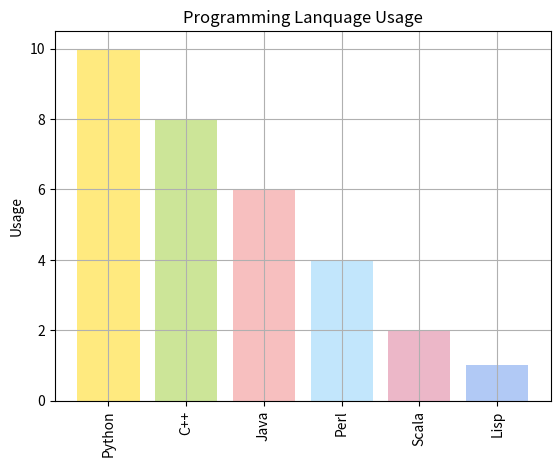
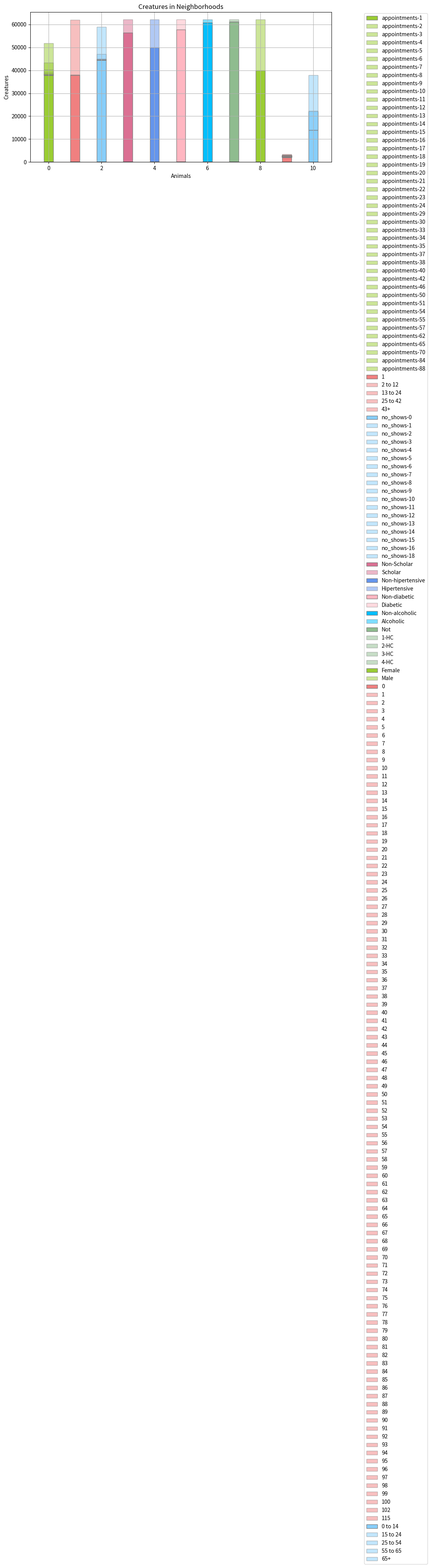

Recreate these plots in Python, in order.
import numpy as np

import matplotlib.pyplot as plt
#import p3_mock_data as mock
def bars(graph):
    _title = graph['title']
    _domain = graph['domain']
    domain_labels = graph['domain_labels']
    _range = graph['range']
    range_label = graph['range_label']

    if 'figsize' in graph:
        _figsize = graph['figsize']
        plt.figure(figsize=_figsize)
    colors_ =  ['gold',
                   'yellowgreen', 'lightcoral',
                   'lightskyblue', 'palevioletred',
                   'cornflowerblue','lightpink',
                   'deepskyblue','darkseagreen']
    if 'bar_colors' in graph:
        colors_ = graph['bar_colors']

    alpha_ = 0.5
    if 'alpha' in graph:
        alpha_ = graph['alpha']

    plt.bar(_domain, _range,align='center', alpha=alpha_, color=colors_)
    #plt.figure(figsize=(8, 6))
    #plt.figure(figsize=(5,5))
    if 'domain_label_rotate' in graph:
        _rotation = graph['domain_label_rotate']
        plt.xticks(_domain, domain_labels, rotation=_rotation)
    else:
        plt.xticks(_domain, domain_labels)

    plt.grid(True)
    plt.ylabel(range_label)
    plt.title(_title)
    plt.show()





# print(plt.rcParams) # to examine all values

# print(plt.rcParams.get('figure.figsize'))

def stacked_bar(chart):
    '''
    chart is

    :param chart:
    :return:
    '''
    #print('######## stacked_bar')
    layers = chart['layers']
    chart_keys = layers.keys()
    #print('key: ', chart_keys)
    first_layer = list(layers.keys())[0]
    #print('first: ', first_layer)
    N = len(layers[first_layer]['data'])
    #print('N: ', N)
    ind = np.arange(N)  # the x locations for the groups
    width = 0.35  # the width of the bars: can also be len(x) sequence
    plot_list = []

    if not 'figsize' in chart:
        plt.figure(figsize=(6, 4))
    else:
        plt.figure(figsize=chart['figsize'])
    plt.grid(True)
    for lyr_nam, lyr in layers.items():

        bottom_ = lyr['bottom']
        lyr_name = lyr['name']
        if bottom_ == None:
            lyr_data = lyr['data']


        if lyr['bottom'] != None: # swap out label for data
            # get bottom data for upper layers
            bottom_ = lyr_data  # bottom refs layer that is bottom

        plot_list.append(plt.bar(ind, lyr['data'],
                                 width,
                                 color=lyr['color'],
                                 alpha=lyr['alpha'],
                                 label=lyr_name,
                                 edgecolor='gray',
                                 bottom=bottom_
                                 ))
        #print('c bottom_: ')
    #tick_labels = chart['bar_labels']  # (l for l in feature_layers)



    if 'domain_labels' in chart:
        tick_labels = chart['domain_labels']  # (l for l in feature_layers)
        plt.xticks(ind, tick_labels)
    if 'xlabel' in chart:
        plt.xlabel(chart['xlabel'])
    if 'ylabel' in chart:
        plt.ylabel(chart['ylabel'])
    if 'title' in chart:
        plt.title(chart['title'])
    else:
        plt.title('Chart Needs title')
    if 'tick_labels' in chart:
        plt.xticks(ind, tick_labels)
    # plt.yticks(np.arange(0, 81, 10))
    #print('d bottom_: ')
    if not 'bbox_to_anchor' in chart:
        plt.legend(loc='best')
    else: # bbox_to_anchor=(1.1, 1.05)
        #print('achor: ',chart['bbox_to_anchor'])
        plt.legend(bbox_to_anchor=chart['bbox_to_anchor'])

    plt.show()



def main():

    print('###############################')

    _graph = {
        'title': 'Programming Lanquage Usage',
        'domain_labels': ('Python', 'C++', 'Java', 'Perl', 'Scala', 'Lisp'),
        'domain': [0,1,2,3,4,5],
        'domain_label_rotate': 'vertical',
        'range': [10, 8, 6, 4, 2, 1],
        'range_label': 'Usage',
        #'alpha':1.0

        #'figsize':(10,3)

    }

    bars(_graph)


    layers1 = {

        'Men': {'layer': 0, 'group_name':'gender','data': (20, 0, 0, 0, 0), 'color': 'b', 'alpha': 1.0, 'bottom': None},
        'Women': {'layer': 1,'group_name':'gender', 'data': (25, 0, 0, 0, 0), 'color': 'b', 'alpha': 0.5, 'bottom': 'Men'},
        'Dog': {'layer': 2, 'group_name':'pet','data': (0, 35, 0, 0, 0), 'color': 'g', 'alpha': 1.0, 'bottom': None},
        'Cat': {'layer': 3,'group_name':'pet', 'data': (0, 32, 0, 0, 0), 'color': 'g', 'alpha': 0.5, 'bottom': 'Dog'},
        'Hawk': {'layer': 4,'group_name':'wildlife', 'data': (0, 0, 32, 0, 0), 'color': 'r', 'alpha': 1.0, 'bottom': None},
        'Sparrow': {'layer': 5,'group_name':'wildlife', 'data': (0, 0, 132, 0, 0), 'color': 'r', 'alpha': 0.5, 'bottom': 'Hawk'},
    }
    layers2 = {'appointments-1': {'name': 'appointments-1', 'group': 0, 'group_name': 'appointments', 'layer': 0, 'category': 1, 'data': [37886, 0, 0, 0, 0, 0, 0, 0, 0, 0, 0], 'color': 'yellowgreen', 'alpha': 1.0, 'bottom': None}, 'appointments-2': {'name': 'appointments-2', 'group': 0, 'group_name': 'appointments', 'layer': 1, 'category': 2, 'data': [13886, 0, 0, 0, 0, 0, 0, 0, 0, 0, 0], 'color': 'yellowgreen', 'alpha': 0.5, 'bottom': 'appointments-1'}, 'appointments-3': {'name': 'appointments-3', 'group': 0, 'group_name': 'appointments', 'layer': 2, 'category': 3, 'data': [5499, 0, 0, 0, 0, 0, 0, 0, 0, 0, 0], 'color': 'yellowgreen', 'alpha': 0.5, 'bottom': 'appointments-1'}, 'appointments-4': {'name': 'appointments-4', 'group': 0, 'group_name': 'appointments', 'layer': 3, 'category': 4, 'data': [2365, 0, 0, 0, 0, 0, 0, 0, 0, 0, 0], 'color': 'yellowgreen', 'alpha': 0.5, 'bottom': 'appointments-1'}, 'appointments-5': {'name': 'appointments-5', 'group': 0, 'group_name': 'appointments', 'layer': 4, 'category': 5, 'data': [1119, 0, 0, 0, 0, 0, 0, 0, 0, 0, 0], 'color': 'yellowgreen', 'alpha': 0.5, 'bottom': 'appointments-1'}, 'appointments-6': {'name': 'appointments-6', 'group': 0, 'group_name': 'appointments', 'layer': 5, 'category': 6, 'data': [553, 0, 0, 0, 0, 0, 0, 0, 0, 0, 0], 'color': 'yellowgreen', 'alpha': 0.5, 'bottom': 'appointments-1'}, 'appointments-7': {'name': 'appointments-7', 'group': 0, 'group_name': 'appointments', 'layer': 6, 'category': 7, 'data': [306, 0, 0, 0, 0, 0, 0, 0, 0, 0, 0], 'color': 'yellowgreen', 'alpha': 0.5, 'bottom': 'appointments-1'}, 'appointments-8': {'name': 'appointments-8', 'group': 0, 'group_name': 'appointments', 'layer': 7, 'category': 8, 'data': [202, 0, 0, 0, 0, 0, 0, 0, 0, 0, 0], 'color': 'yellowgreen', 'alpha': 0.5, 'bottom': 'appointments-1'}, 'appointments-9': {'name': 'appointments-9', 'group': 0, 'group_name': 'appointments', 'layer': 8, 'category': 9, 'data': [104, 0, 0, 0, 0, 0, 0, 0, 0, 0, 0], 'color': 'yellowgreen', 'alpha': 0.5, 'bottom': 'appointments-1'}, 'appointments-10': {'name': 'appointments-10', 'group': 0, 'group_name': 'appointments', 'layer': 9, 'category': 10, 'data': [85, 0, 0, 0, 0, 0, 0, 0, 0, 0, 0], 'color': 'yellowgreen', 'alpha': 0.5, 'bottom': 'appointments-1'}, 'appointments-11': {'name': 'appointments-11', 'group': 0, 'group_name': 'appointments', 'layer': 10, 'category': 11, 'data': [63, 0, 0, 0, 0, 0, 0, 0, 0, 0, 0], 'color': 'yellowgreen', 'alpha': 0.5, 'bottom': 'appointments-1'}, 'appointments-12': {'name': 'appointments-12', 'group': 0, 'group_name': 'appointments', 'layer': 11, 'category': 12, 'data': [36, 0, 0, 0, 0, 0, 0, 0, 0, 0, 0], 'color': 'yellowgreen', 'alpha': 0.5, 'bottom': 'appointments-1'}, 'appointments-13': {'name': 'appointments-13', 'group': 0, 'group_name': 'appointments', 'layer': 12, 'category': 13, 'data': [35, 0, 0, 0, 0, 0, 0, 0, 0, 0, 0], 'color': 'yellowgreen', 'alpha': 0.5, 'bottom': 'appointments-1'}, 'appointments-14': {'name': 'appointments-14', 'group': 0, 'group_name': 'appointments', 'layer': 13, 'category': 14, 'data': [22, 0, 0, 0, 0, 0, 0, 0, 0, 0, 0], 'color': 'yellowgreen', 'alpha': 0.5, 'bottom': 'appointments-1'}, 'appointments-15': {'name': 'appointments-15', 'group': 0, 'group_name': 'appointments', 'layer': 14, 'category': 15, 'data': [15, 0, 0, 0, 0, 0, 0, 0, 0, 0, 0], 'color': 'yellowgreen', 'alpha': 0.5, 'bottom': 'appointments-1'}, 'appointments-16': {'name': 'appointments-16', 'group': 0, 'group_name': 'appointments', 'layer': 15, 'category': 16, 'data': [10, 0, 0, 0, 0, 0, 0, 0, 0, 0, 0], 'color': 'yellowgreen', 'alpha': 0.5, 'bottom': 'appointments-1'}, 'appointments-17': {'name': 'appointments-17', 'group': 0, 'group_name': 'appointments', 'layer': 16, 'category': 17, 'data': [10, 0, 0, 0, 0, 0, 0, 0, 0, 0, 0], 'color': 'yellowgreen', 'alpha': 0.5, 'bottom': 'appointments-1'}, 'appointments-18': {'name': 'appointments-18', 'group': 0, 'group_name': 'appointments', 'layer': 17, 'category': 18, 'data': [8, 0, 0, 0, 0, 0, 0, 0, 0, 0, 0], 'color': 'yellowgreen', 'alpha': 0.5, 'bottom': 'appointments-1'}, 'appointments-19': {'name': 'appointments-19', 'group': 0, 'group_name': 'appointments', 'layer': 18, 'category': 19, 'data': [6, 0, 0, 0, 0, 0, 0, 0, 0, 0, 0], 'color': 'yellowgreen', 'alpha': 0.5, 'bottom': 'appointments-1'}, 'appointments-20': {'name': 'appointments-20', 'group': 0, 'group_name': 'appointments', 'layer': 19, 'category': 20, 'data': [8, 0, 0, 0, 0, 0, 0, 0, 0, 0, 0], 'color': 'yellowgreen', 'alpha': 0.5, 'bottom': 'appointments-1'}, 'appointments-21': {'name': 'appointments-21', 'group': 0, 'group_name': 'appointments', 'layer': 20, 'category': 21, 'data': [3, 0, 0, 0, 0, 0, 0, 0, 0, 0, 0], 'color': 'yellowgreen', 'alpha': 0.5, 'bottom': 'appointments-1'}, 'appointments-22': {'name': 'appointments-22', 'group': 0, 'group_name': 'appointments', 'layer': 21, 'category': 22, 'data': [1, 0, 0, 0, 0, 0, 0, 0, 0, 0, 0], 'color': 'yellowgreen', 'alpha': 0.5, 'bottom': 'appointments-1'}, 'appointments-23': {'name': 'appointments-23', 'group': 0, 'group_name': 'appointments', 'layer': 22, 'category': 23, 'data': [2, 0, 0, 0, 0, 0, 0, 0, 0, 0, 0], 'color': 'yellowgreen', 'alpha': 0.5, 'bottom': 'appointments-1'}, 'appointments-24': {'name': 'appointments-24', 'group': 0, 'group_name': 'appointments', 'layer': 23, 'category': 24, 'data': [1, 0, 0, 0, 0, 0, 0, 0, 0, 0, 0], 'color': 'yellowgreen', 'alpha': 0.5, 'bottom': 'appointments-1'}, 'appointments-29': {'name': 'appointments-29', 'group': 0, 'group_name': 'appointments', 'layer': 24, 'category': 29, 'data': [1, 0, 0, 0, 0, 0, 0, 0, 0, 0, 0], 'color': 'yellowgreen', 'alpha': 0.5, 'bottom': 'appointments-1'}, 'appointments-30': {'name': 'appointments-30', 'group': 0, 'group_name': 'appointments', 'layer': 25, 'category': 30, 'data': [2, 0, 0, 0, 0, 0, 0, 0, 0, 0, 0], 'color': 'yellowgreen', 'alpha': 0.5, 'bottom': 'appointments-1'}, 'appointments-33': {'name': 'appointments-33', 'group': 0, 'group_name': 'appointments', 'layer': 26, 'category': 33, 'data': [1, 0, 0, 0, 0, 0, 0, 0, 0, 0, 0], 'color': 'yellowgreen', 'alpha': 0.5, 'bottom': 'appointments-1'}, 'appointments-34': {'name': 'appointments-34', 'group': 0, 'group_name': 'appointments', 'layer': 27, 'category': 34, 'data': [2, 0, 0, 0, 0, 0, 0, 0, 0, 0, 0], 'color': 'yellowgreen', 'alpha': 0.5, 'bottom': 'appointments-1'}, 'appointments-35': {'name': 'appointments-35', 'group': 0, 'group_name': 'appointments', 'layer': 28, 'category': 35, 'data': [1, 0, 0, 0, 0, 0, 0, 0, 0, 0, 0], 'color': 'yellowgreen', 'alpha': 0.5, 'bottom': 'appointments-1'}, 'appointments-37': {'name': 'appointments-37', 'group': 0, 'group_name': 'appointments', 'layer': 29, 'category': 37, 'data': [1, 0, 0, 0, 0, 0, 0, 0, 0, 0, 0], 'color': 'yellowgreen', 'alpha': 0.5, 'bottom': 'appointments-1'}, 'appointments-38': {'name': 'appointments-38', 'group': 0, 'group_name': 'appointments', 'layer': 30, 'category': 38, 'data': [2, 0, 0, 0, 0, 0, 0, 0, 0, 0, 0], 'color': 'yellowgreen', 'alpha': 0.5, 'bottom': 'appointments-1'}, 'appointments-40': {'name': 'appointments-40', 'group': 0, 'group_name': 'appointments', 'layer': 31, 'category': 40, 'data': [1, 0, 0, 0, 0, 0, 0, 0, 0, 0, 0], 'color': 'yellowgreen', 'alpha': 0.5, 'bottom': 'appointments-1'}, 'appointments-42': {'name': 'appointments-42', 'group': 0, 'group_name': 'appointments', 'layer': 32, 'category': 42, 'data': [2, 0, 0, 0, 0, 0, 0, 0, 0, 0, 0], 'color': 'yellowgreen', 'alpha': 0.5, 'bottom': 'appointments-1'}, 'appointments-46': {'name': 'appointments-46', 'group': 0, 'group_name': 'appointments', 'layer': 33, 'category': 46, 'data': [2, 0, 0, 0, 0, 0, 0, 0, 0, 0, 0], 'color': 'yellowgreen', 'alpha': 0.5, 'bottom': 'appointments-1'}, 'appointments-50': {'name': 'appointments-50', 'group': 0, 'group_name': 'appointments', 'layer': 34, 'category': 50, 'data': [1, 0, 0, 0, 0, 0, 0, 0, 0, 0, 0], 'color': 'yellowgreen', 'alpha': 0.5, 'bottom': 'appointments-1'}, 'appointments-51': {'name': 'appointments-51', 'group': 0, 'group_name': 'appointments', 'layer': 35, 'category': 51, 'data': [1, 0, 0, 0, 0, 0, 0, 0, 0, 0, 0], 'color': 'yellowgreen', 'alpha': 0.5, 'bottom': 'appointments-1'}, 'appointments-54': {'name': 'appointments-54', 'group': 0, 'group_name': 'appointments', 'layer': 36, 'category': 54, 'data': [1, 0, 0, 0, 0, 0, 0, 0, 0, 0, 0], 'color': 'yellowgreen', 'alpha': 0.5, 'bottom': 'appointments-1'}, 'appointments-55': {'name': 'appointments-55', 'group': 0, 'group_name': 'appointments', 'layer': 37, 'category': 55, 'data': [1, 0, 0, 0, 0, 0, 0, 0, 0, 0, 0], 'color': 'yellowgreen', 'alpha': 0.5, 'bottom': 'appointments-1'}, 'appointments-57': {'name': 'appointments-57', 'group': 0, 'group_name': 'appointments', 'layer': 38, 'category': 57, 'data': [1, 0, 0, 0, 0, 0, 0, 0, 0, 0, 0], 'color': 'yellowgreen', 'alpha': 0.5, 'bottom': 'appointments-1'}, 'appointments-62': {'name': 'appointments-62', 'group': 0, 'group_name': 'appointments', 'layer': 39, 'category': 62, 'data': [4, 0, 0, 0, 0, 0, 0, 0, 0, 0, 0], 'color': 'yellowgreen', 'alpha': 0.5, 'bottom': 'appointments-1'}, 'appointments-65': {'name': 'appointments-65', 'group': 0, 'group_name': 'appointments', 'layer': 40, 'category': 65, 'data': [1, 0, 0, 0, 0, 0, 0, 0, 0, 0, 0], 'color': 'yellowgreen', 'alpha': 0.5, 'bottom': 'appointments-1'}, 'appointments-70': {'name': 'appointments-70', 'group': 0, 'group_name': 'appointments', 'layer': 41, 'category': 70, 'data': [1, 0, 0, 0, 0, 0, 0, 0, 0, 0, 0], 'color': 'yellowgreen', 'alpha': 0.5, 'bottom': 'appointments-1'}, 'appointments-84': {'name': 'appointments-84', 'group': 0, 'group_name': 'appointments', 'layer': 42, 'category': 84, 'data': [1, 0, 0, 0, 0, 0, 0, 0, 0, 0, 0], 'color': 'yellowgreen', 'alpha': 0.5, 'bottom': 'appointments-1'}, 'appointments-88': {'name': 'appointments-88', 'group': 0, 'group_name': 'appointments', 'layer': 43, 'category': 88, 'data': [1, 0, 0, 0, 0, 0, 0, 0, 0, 0, 0], 'color': 'yellowgreen', 'alpha': 0.5, 'bottom': 'appointments-1'}, 'appointment_group-0': {'name': '1', 'group': 1, 'group_name': 'appointment_group', 'layer': 44, 'category': 0, 'data': [0, 37886, 0, 0, 0, 0, 0, 0, 0, 0, 0], 'color': 'lightcoral', 'alpha': 1.0, 'bottom': None}, 'appointment_group-1': {'name': '2 to 12', 'group': 1, 'group_name': 'appointment_group', 'layer': 45, 'category': 1, 'data': [0, 24218, 0, 0, 0, 0, 0, 0, 0, 0, 0], 'color': 'lightcoral', 'alpha': 0.5, 'bottom': '1'}, 'appointment_group-2': {'name': '13 to 24', 'group': 1, 'group_name': 'appointment_group', 'layer': 46, 'category': 2, 'data': [0, 121, 0, 0, 0, 0, 0, 0, 0, 0, 0], 'color': 'lightcoral', 'alpha': 0.5, 'bottom': '1'}, 'appointment_group-3': {'name': '25 to 42', 'group': 1, 'group_name': 'appointment_group', 'layer': 47, 'category': 3, 'data': [0, 13, 0, 0, 0, 0, 0, 0, 0, 0, 0], 'color': 'lightcoral', 'alpha': 0.5, 'bottom': '1'}, 'appointment_group-4': {'name': '43+', 'group': 1, 'group_name': 'appointment_group', 'layer': 48, 'category': 4, 'data': [0, 15, 0, 0, 0, 0, 0, 0, 0, 0, 0], 'color': 'lightcoral', 'alpha': 0.5, 'bottom': '1'}, 'no_shows-0': {'name': 'no_shows-0', 'group': 2, 'group_name': 'no_shows', 'layer': 49, 'category': 0, 'data': [0, 0, 44605, 0, 0, 0, 0, 0, 0, 0, 0], 'color': 'lightskyblue', 'alpha': 1.0, 'bottom': None}, 'no_shows-1': {'name': 'no_shows-1', 'group': 2, 'group_name': 'no_shows', 'layer': 50, 'category': 1, 'data': [0, 0, 14426, 0, 0, 0, 0, 0, 0, 0, 0], 'color': 'lightskyblue', 'alpha': 0.5, 'bottom': 'no_shows-0'}, 'no_shows-2': {'name': 'no_shows-2', 'group': 2, 'group_name': 'no_shows', 'layer': 51, 'category': 2, 'data': [0, 0, 2414, 0, 0, 0, 0, 0, 0, 0, 0], 'color': 'lightskyblue', 'alpha': 0.5, 'bottom': 'no_shows-0'}, 'no_shows-3': {'name': 'no_shows-3', 'group': 2, 'group_name': 'no_shows', 'layer': 52, 'category': 3, 'data': [0, 0, 516, 0, 0, 0, 0, 0, 0, 0, 0], 'color': 'lightskyblue', 'alpha': 0.5, 'bottom': 'no_shows-0'}, 'no_shows-4': {'name': 'no_shows-4', 'group': 2, 'group_name': 'no_shows', 'layer': 53, 'category': 4, 'data': [0, 0, 162, 0, 0, 0, 0, 0, 0, 0, 0], 'color': 'lightskyblue', 'alpha': 0.5, 'bottom': 'no_shows-0'}, 'no_shows-5': {'name': 'no_shows-5', 'group': 2, 'group_name': 'no_shows', 'layer': 54, 'category': 5, 'data': [0, 0, 58, 0, 0, 0, 0, 0, 0, 0, 0], 'color': 'lightskyblue', 'alpha': 0.5, 'bottom': 'no_shows-0'}, 'no_shows-6': {'name': 'no_shows-6', 'group': 2, 'group_name': 'no_shows', 'layer': 55, 'category': 6, 'data': [0, 0, 33, 0, 0, 0, 0, 0, 0, 0, 0], 'color': 'lightskyblue', 'alpha': 0.5, 'bottom': 'no_shows-0'}, 'no_shows-7': {'name': 'no_shows-7', 'group': 2, 'group_name': 'no_shows', 'layer': 56, 'category': 7, 'data': [0, 0, 13, 0, 0, 0, 0, 0, 0, 0, 0], 'color': 'lightskyblue', 'alpha': 0.5, 'bottom': 'no_shows-0'}, 'no_shows-8': {'name': 'no_shows-8', 'group': 2, 'group_name': 'no_shows', 'layer': 57, 'category': 8, 'data': [0, 0, 9, 0, 0, 0, 0, 0, 0, 0, 0], 'color': 'lightskyblue', 'alpha': 0.5, 'bottom': 'no_shows-0'}, 'no_shows-9': {'name': 'no_shows-9', 'group': 2, 'group_name': 'no_shows', 'layer': 58, 'category': 9, 'data': [0, 0, 3, 0, 0, 0, 0, 0, 0, 0, 0], 'color': 'lightskyblue', 'alpha': 0.5, 'bottom': 'no_shows-0'}, 'no_shows-10': {'name': 'no_shows-10', 'group': 2, 'group_name': 'no_shows', 'layer': 59, 'category': 10, 'data': [0, 0, 4, 0, 0, 0, 0, 0, 0, 0, 0], 'color': 'lightskyblue', 'alpha': 0.5, 'bottom': 'no_shows-0'}, 'no_shows-11': {'name': 'no_shows-11', 'group': 2, 'group_name': 'no_shows', 'layer': 60, 'category': 11, 'data': [0, 0, 4, 0, 0, 0, 0, 0, 0, 0, 0], 'color': 'lightskyblue', 'alpha': 0.5, 'bottom': 'no_shows-0'}, 'no_shows-12': {'name': 'no_shows-12', 'group': 2, 'group_name': 'no_shows', 'layer': 61, 'category': 12, 'data': [0, 0, 1, 0, 0, 0, 0, 0, 0, 0, 0], 'color': 'lightskyblue', 'alpha': 0.5, 'bottom': 'no_shows-0'}, 'no_shows-13': {'name': 'no_shows-13', 'group': 2, 'group_name': 'no_shows', 'layer': 62, 'category': 13, 'data': [0, 0, 1, 0, 0, 0, 0, 0, 0, 0, 0], 'color': 'lightskyblue', 'alpha': 0.5, 'bottom': 'no_shows-0'}, 'no_shows-14': {'name': 'no_shows-14', 'group': 2, 'group_name': 'no_shows', 'layer': 63, 'category': 14, 'data': [0, 0, 1, 0, 0, 0, 0, 0, 0, 0, 0], 'color': 'lightskyblue', 'alpha': 0.5, 'bottom': 'no_shows-0'}, 'no_shows-15': {'name': 'no_shows-15', 'group': 2, 'group_name': 'no_shows', 'layer': 64, 'category': 15, 'data': [0, 0, 1, 0, 0, 0, 0, 0, 0, 0, 0], 'color': 'lightskyblue', 'alpha': 0.5, 'bottom': 'no_shows-0'}, 'no_shows-16': {'name': 'no_shows-16', 'group': 2, 'group_name': 'no_shows', 'layer': 65, 'category': 16, 'data': [0, 0, 1, 0, 0, 0, 0, 0, 0, 0, 0], 'color': 'lightskyblue', 'alpha': 0.5, 'bottom': 'no_shows-0'}, 'no_shows-18': {'name': 'no_shows-18', 'group': 2, 'group_name': 'no_shows', 'layer': 66, 'category': 18, 'data': [0, 0, 1, 0, 0, 0, 0, 0, 0, 0, 0], 'color': 'lightskyblue', 'alpha': 0.5, 'bottom': 'no_shows-0'}, 'scholarship-0': {'name': 'Non-Scholar', 'group': 3, 'group_name': 'scholarship', 'layer': 67, 'category': 0, 'data': [0, 0, 0, 56469, 0, 0, 0, 0, 0, 0, 0], 'color': 'palevioletred', 'alpha': 1.0, 'bottom': None}, 'scholarship-1': {'name': 'Scholar', 'group': 3, 'group_name': 'scholarship', 'layer': 68, 'category': 1, 'data': [0, 0, 0, 5784, 0, 0, 0, 0, 0, 0, 0], 'color': 'palevioletred', 'alpha': 0.5, 'bottom': 'Non-Scholar'}, 'hipertension-0': {'name': 'Non-hipertensive', 'group': 4, 'group_name': 'hipertension', 'layer': 69, 'category': 0, 'data': [0, 0, 0, 0, 50048, 0, 0, 0, 0, 0, 0], 'color': 'cornflowerblue', 'alpha': 1.0, 'bottom': None}, 'hipertension-1': {'name': 'Hipertensive', 'group': 4, 'group_name': 'hipertension', 'layer': 70, 'category': 1, 'data': [0, 0, 0, 0, 12205, 0, 0, 0, 0, 0, 0], 'color': 'cornflowerblue', 'alpha': 0.5, 'bottom': 'Non-hipertensive'}, 'diabetes-0': {'name': 'Non-diabetic', 'group': 5, 'group_name': 'diabetes', 'layer': 71, 'category': 0, 'data': [0, 0, 0, 0, 0, 57844, 0, 0, 0, 0, 0], 'color': 'lightpink', 'alpha': 1.0, 'bottom': None}, 'diabetes-1': {'name': 'Diabetic', 'group': 5, 'group_name': 'diabetes', 'layer': 72, 'category': 1, 'data': [0, 0, 0, 0, 0, 4409, 0, 0, 0, 0, 0], 'color': 'lightpink', 'alpha': 0.5, 'bottom': 'Non-diabetic'}, 'alcoholism-0': {'name': 'Non-alcoholic', 'group': 6, 'group_name': 'alcoholism', 'layer': 73, 'category': 0, 'data': [0, 0, 0, 0, 0, 0, 60747, 0, 0, 0, 0], 'color': 'deepskyblue', 'alpha': 1.0, 'bottom': None}, 'alcoholism-1': {'name': 'Alcoholic', 'group': 6, 'group_name': 'alcoholism', 'layer': 74, 'category': 1, 'data': [0, 0, 0, 0, 0, 0, 1506, 0, 0, 0, 0], 'color': 'deepskyblue', 'alpha': 0.5, 'bottom': 'Non-alcoholic'}, 'handcap-0': {'name': 'Not', 'group': 7, 'group_name': 'handcap', 'layer': 75, 'category': 0, 'data': [0, 0, 0, 0, 0, 0, 0, 61123, 0, 0, 0], 'color': 'darkseagreen', 'alpha': 1.0, 'bottom': None}, 'handcap-1': {'name': '1-HC', 'group': 7, 'group_name': 'handcap', 'layer': 76, 'category': 1, 'data': [0, 0, 0, 0, 0, 0, 0, 1022, 0, 0, 0], 'color': 'darkseagreen', 'alpha': 0.5, 'bottom': 'Not'}, 'handcap-2': {'name': '2-HC', 'group': 7, 'group_name': 'handcap', 'layer': 77, 'category': 2, 'data': [0, 0, 0, 0, 0, 0, 0, 99, 0, 0, 0], 'color': 'darkseagreen', 'alpha': 0.5, 'bottom': 'Not'}, 'handcap-3': {'name': '3-HC', 'group': 7, 'group_name': 'handcap', 'layer': 78, 'category': 3, 'data': [0, 0, 0, 0, 0, 0, 0, 6, 0, 0, 0], 'color': 'darkseagreen', 'alpha': 0.5, 'bottom': 'Not'}, 'handcap-4': {'name': '4-HC', 'group': 7, 'group_name': 'handcap', 'layer': 79, 'category': 4, 'data': [0, 0, 0, 0, 0, 0, 0, 3, 0, 0, 0], 'color': 'darkseagreen', 'alpha': 0.5, 'bottom': 'Not'}, 'gender-0': {'name': 'Female', 'group': 8, 'group_name': 'gender', 'layer': 80, 'category': 0, 'data': [0, 0, 0, 0, 0, 0, 0, 0, 40011, 0, 0], 'color': 'yellowgreen', 'alpha': 1.0, 'bottom': None}, 'gender-1': {'name': 'Male', 'group': 8, 'group_name': 'gender', 'layer': 81, 'category': 1, 'data': [0, 0, 0, 0, 0, 0, 0, 0, 22242, 0, 0], 'color': 'yellowgreen', 'alpha': 0.5, 'bottom': 'Female'}, 'age-0': {'name': 0, 'group': 9, 'group_name': 'age', 'layer': 82, 'category': 0, 'data': [0, 0, 0, 0, 0, 0, 0, 0, 0, 2028, 0], 'color': 'lightcoral', 'alpha': 1.0, 'bottom': None}, 'age-1': {'name': 1, 'group': 9, 'group_name': 'age', 'layer': 83, 'category': 1, 'data': [0, 0, 0, 0, 0, 0, 0, 0, 0, 1476, 0], 'color': 'lightcoral', 'alpha': 0.5, 'bottom': 0}, 'age-2': {'name': 2, 'group': 9, 'group_name': 'age', 'layer': 84, 'category': 2, 'data': [0, 0, 0, 0, 0, 0, 0, 0, 0, 1081, 0], 'color': 'lightcoral', 'alpha': 0.5, 'bottom': 0}, 'age-3': {'name': 3, 'group': 9, 'group_name': 'age', 'layer': 85, 'category': 3, 'data': [0, 0, 0, 0, 0, 0, 0, 0, 0, 955, 0], 'color': 'lightcoral', 'alpha': 0.5, 'bottom': 0}, 'age-4': {'name': 4, 'group': 9, 'group_name': 'age', 'layer': 86, 'category': 4, 'data': [0, 0, 0, 0, 0, 0, 0, 0, 0, 840, 0], 'color': 'lightcoral', 'alpha': 0.5, 'bottom': 0}, 'age-5': {'name': 5, 'group': 9, 'group_name': 'age', 'layer': 87, 'category': 5, 'data': [0, 0, 0, 0, 0, 0, 0, 0, 0, 915, 0], 'color': 'lightcoral', 'alpha': 0.5, 'bottom': 0}, 'age-6': {'name': 6, 'group': 9, 'group_name': 'age', 'layer': 88, 'category': 6, 'data': [0, 0, 0, 0, 0, 0, 0, 0, 0, 874, 0], 'color': 'lightcoral', 'alpha': 0.5, 'bottom': 0}, 'age-7': {'name': 7, 'group': 9, 'group_name': 'age', 'layer': 89, 'category': 7, 'data': [0, 0, 0, 0, 0, 0, 0, 0, 0, 829, 0], 'color': 'lightcoral', 'alpha': 0.5, 'bottom': 0}, 'age-8': {'name': 8, 'group': 9, 'group_name': 'age', 'layer': 90, 'category': 8, 'data': [0, 0, 0, 0, 0, 0, 0, 0, 0, 839, 0], 'color': 'lightcoral', 'alpha': 0.5, 'bottom': 0}, 'age-9': {'name': 9, 'group': 9, 'group_name': 'age', 'layer': 91, 'category': 9, 'data': [0, 0, 0, 0, 0, 0, 0, 0, 0, 745, 0], 'color': 'lightcoral', 'alpha': 0.5, 'bottom': 0}, 'age-10': {'name': 10, 'group': 9, 'group_name': 'age', 'layer': 92, 'category': 10, 'data': [0, 0, 0, 0, 0, 0, 0, 0, 0, 727, 0], 'color': 'lightcoral', 'alpha': 0.5, 'bottom': 0}, 'age-11': {'name': 11, 'group': 9, 'group_name': 'age', 'layer': 93, 'category': 11, 'data': [0, 0, 0, 0, 0, 0, 0, 0, 0, 703, 0], 'color': 'lightcoral', 'alpha': 0.5, 'bottom': 0}, 'age-12': {'name': 12, 'group': 9, 'group_name': 'age', 'layer': 94, 'category': 12, 'data': [0, 0, 0, 0, 0, 0, 0, 0, 0, 650, 0], 'color': 'lightcoral', 'alpha': 0.5, 'bottom': 0}, 'age-13': {'name': 13, 'group': 9, 'group_name': 'age', 'layer': 95, 'category': 13, 'data': [0, 0, 0, 0, 0, 0, 0, 0, 0, 662, 0], 'color': 'lightcoral', 'alpha': 0.5, 'bottom': 0}, 'age-14': {'name': 14, 'group': 9, 'group_name': 'age', 'layer': 96, 'category': 14, 'data': [0, 0, 0, 0, 0, 0, 0, 0, 0, 622, 0], 'color': 'lightcoral', 'alpha': 0.5, 'bottom': 0}, 'age-15': {'name': 15, 'group': 9, 'group_name': 'age', 'layer': 97, 'category': 15, 'data': [0, 0, 0, 0, 0, 0, 0, 0, 0, 679, 0], 'color': 'lightcoral', 'alpha': 0.5, 'bottom': 0}, 'age-16': {'name': 16, 'group': 9, 'group_name': 'age', 'layer': 98, 'category': 16, 'data': [0, 0, 0, 0, 0, 0, 0, 0, 0, 790, 0], 'color': 'lightcoral', 'alpha': 0.5, 'bottom': 0}, 'age-17': {'name': 17, 'group': 9, 'group_name': 'age', 'layer': 99, 'category': 17, 'data': [0, 0, 0, 0, 0, 0, 0, 0, 0, 831, 0], 'color': 'lightcoral', 'alpha': 0.5, 'bottom': 0}, 'age-18': {'name': 18, 'group': 9, 'group_name': 'age', 'layer': 100, 'category': 18, 'data': [0, 0, 0, 0, 0, 0, 0, 0, 0, 848, 0], 'color': 'lightcoral', 'alpha': 0.5, 'bottom': 0}, 'age-19': {'name': 19, 'group': 9, 'group_name': 'age', 'layer': 101, 'category': 19, 'data': [0, 0, 0, 0, 0, 0, 0, 0, 0, 901, 0], 'color': 'lightcoral', 'alpha': 0.5, 'bottom': 0}, 'age-20': {'name': 20, 'group': 9, 'group_name': 'age', 'layer': 102, 'category': 20, 'data': [0, 0, 0, 0, 0, 0, 0, 0, 0, 803, 0], 'color': 'lightcoral', 'alpha': 0.5, 'bottom': 0}, 'age-21': {'name': 21, 'group': 9, 'group_name': 'age', 'layer': 103, 'category': 21, 'data': [0, 0, 0, 0, 0, 0, 0, 0, 0, 822, 0], 'color': 'lightcoral', 'alpha': 0.5, 'bottom': 0}, 'age-22': {'name': 22, 'group': 9, 'group_name': 'age', 'layer': 104, 'category': 22, 'data': [0, 0, 0, 0, 0, 0, 0, 0, 0, 768, 0], 'color': 'lightcoral', 'alpha': 0.5, 'bottom': 0}, 'age-23': {'name': 23, 'group': 9, 'group_name': 'age', 'layer': 105, 'category': 23, 'data': [0, 0, 0, 0, 0, 0, 0, 0, 0, 734, 0], 'color': 'lightcoral', 'alpha': 0.5, 'bottom': 0}, 'age-24': {'name': 24, 'group': 9, 'group_name': 'age', 'layer': 106, 'category': 24, 'data': [0, 0, 0, 0, 0, 0, 0, 0, 0, 717, 0], 'color': 'lightcoral', 'alpha': 0.5, 'bottom': 0}, 'age-25': {'name': 25, 'group': 9, 'group_name': 'age', 'layer': 107, 'category': 25, 'data': [0, 0, 0, 0, 0, 0, 0, 0, 0, 743, 0], 'color': 'lightcoral', 'alpha': 0.5, 'bottom': 0}, 'age-26': {'name': 26, 'group': 9, 'group_name': 'age', 'layer': 108, 'category': 26, 'data': [0, 0, 0, 0, 0, 0, 0, 0, 0, 714, 0], 'color': 'lightcoral', 'alpha': 0.5, 'bottom': 0}, 'age-27': {'name': 27, 'group': 9, 'group_name': 'age', 'layer': 109, 'category': 27, 'data': [0, 0, 0, 0, 0, 0, 0, 0, 0, 758, 0], 'color': 'lightcoral', 'alpha': 0.5, 'bottom': 0}, 'age-28': {'name': 28, 'group': 9, 'group_name': 'age', 'layer': 110, 'category': 28, 'data': [0, 0, 0, 0, 0, 0, 0, 0, 0, 782, 0], 'color': 'lightcoral', 'alpha': 0.5, 'bottom': 0}, 'age-29': {'name': 29, 'group': 9, 'group_name': 'age', 'layer': 111, 'category': 29, 'data': [0, 0, 0, 0, 0, 0, 0, 0, 0, 765, 0], 'color': 'lightcoral', 'alpha': 0.5, 'bottom': 0}, 'age-30': {'name': 30, 'group': 9, 'group_name': 'age', 'layer': 112, 'category': 30, 'data': [0, 0, 0, 0, 0, 0, 0, 0, 0, 812, 0], 'color': 'lightcoral', 'alpha': 0.5, 'bottom': 0}, 'age-31': {'name': 31, 'group': 9, 'group_name': 'age', 'layer': 113, 'category': 31, 'data': [0, 0, 0, 0, 0, 0, 0, 0, 0, 791, 0], 'color': 'lightcoral', 'alpha': 0.5, 'bottom': 0}, 'age-32': {'name': 32, 'group': 9, 'group_name': 'age', 'layer': 114, 'category': 32, 'data': [0, 0, 0, 0, 0, 0, 0, 0, 0, 812, 0], 'color': 'lightcoral', 'alpha': 0.5, 'bottom': 0}, 'age-33': {'name': 33, 'group': 9, 'group_name': 'age', 'layer': 115, 'category': 33, 'data': [0, 0, 0, 0, 0, 0, 0, 0, 0, 820, 0], 'color': 'lightcoral', 'alpha': 0.5, 'bottom': 0}, 'age-34': {'name': 34, 'group': 9, 'group_name': 'age', 'layer': 116, 'category': 34, 'data': [0, 0, 0, 0, 0, 0, 0, 0, 0, 847, 0], 'color': 'lightcoral', 'alpha': 0.5, 'bottom': 0}, 'age-35': {'name': 35, 'group': 9, 'group_name': 'age', 'layer': 117, 'category': 35, 'data': [0, 0, 0, 0, 0, 0, 0, 0, 0, 733, 0], 'color': 'lightcoral', 'alpha': 0.5, 'bottom': 0}, 'age-36': {'name': 36, 'group': 9, 'group_name': 'age', 'layer': 118, 'category': 36, 'data': [0, 0, 0, 0, 0, 0, 0, 0, 0, 843, 0], 'color': 'lightcoral', 'alpha': 0.5, 'bottom': 0}, 'age-37': {'name': 37, 'group': 9, 'group_name': 'age', 'layer': 119, 'category': 37, 'data': [0, 0, 0, 0, 0, 0, 0, 0, 0, 815, 0], 'color': 'lightcoral', 'alpha': 0.5, 'bottom': 0}, 'age-38': {'name': 38, 'group': 9, 'group_name': 'age', 'layer': 120, 'category': 38, 'data': [0, 0, 0, 0, 0, 0, 0, 0, 0, 848, 0], 'color': 'lightcoral', 'alpha': 0.5, 'bottom': 0}, 'age-39': {'name': 39, 'group': 9, 'group_name': 'age', 'layer': 121, 'category': 39, 'data': [0, 0, 0, 0, 0, 0, 0, 0, 0, 828, 0], 'color': 'lightcoral', 'alpha': 0.5, 'bottom': 0}, 'age-40': {'name': 40, 'group': 9, 'group_name': 'age', 'layer': 122, 'category': 40, 'data': [0, 0, 0, 0, 0, 0, 0, 0, 0, 766, 0], 'color': 'lightcoral', 'alpha': 0.5, 'bottom': 0}, 'age-41': {'name': 41, 'group': 9, 'group_name': 'age', 'layer': 123, 'category': 41, 'data': [0, 0, 0, 0, 0, 0, 0, 0, 0, 753, 0], 'color': 'lightcoral', 'alpha': 0.5, 'bottom': 0}, 'age-42': {'name': 42, 'group': 9, 'group_name': 'age', 'layer': 124, 'category': 42, 'data': [0, 0, 0, 0, 0, 0, 0, 0, 0, 673, 0], 'color': 'lightcoral', 'alpha': 0.5, 'bottom': 0}, 'age-43': {'name': 43, 'group': 9, 'group_name': 'age', 'layer': 125, 'category': 43, 'data': [0, 0, 0, 0, 0, 0, 0, 0, 0, 717, 0], 'color': 'lightcoral', 'alpha': 0.5, 'bottom': 0}, 'age-44': {'name': 44, 'group': 9, 'group_name': 'age', 'layer': 126, 'category': 44, 'data': [0, 0, 0, 0, 0, 0, 0, 0, 0, 764, 0], 'color': 'lightcoral', 'alpha': 0.5, 'bottom': 0}, 'age-45': {'name': 45, 'group': 9, 'group_name': 'age', 'layer': 127, 'category': 45, 'data': [0, 0, 0, 0, 0, 0, 0, 0, 0, 757, 0], 'color': 'lightcoral', 'alpha': 0.5, 'bottom': 0}, 'age-46': {'name': 46, 'group': 9, 'group_name': 'age', 'layer': 128, 'category': 46, 'data': [0, 0, 0, 0, 0, 0, 0, 0, 0, 765, 0], 'color': 'lightcoral', 'alpha': 0.5, 'bottom': 0}, 'age-47': {'name': 47, 'group': 9, 'group_name': 'age', 'layer': 129, 'category': 47, 'data': [0, 0, 0, 0, 0, 0, 0, 0, 0, 810, 0], 'color': 'lightcoral', 'alpha': 0.5, 'bottom': 0}, 'age-48': {'name': 48, 'group': 9, 'group_name': 'age', 'layer': 130, 'category': 48, 'data': [0, 0, 0, 0, 0, 0, 0, 0, 0, 791, 0], 'color': 'lightcoral', 'alpha': 0.5, 'bottom': 0}, 'age-49': {'name': 49, 'group': 9, 'group_name': 'age', 'layer': 131, 'category': 49, 'data': [0, 0, 0, 0, 0, 0, 0, 0, 0, 847, 0], 'color': 'lightcoral', 'alpha': 0.5, 'bottom': 0}, 'age-50': {'name': 50, 'group': 9, 'group_name': 'age', 'layer': 132, 'category': 50, 'data': [0, 0, 0, 0, 0, 0, 0, 0, 0, 883, 0], 'color': 'lightcoral', 'alpha': 0.5, 'bottom': 0}, 'age-51': {'name': 51, 'group': 9, 'group_name': 'age', 'layer': 133, 'category': 51, 'data': [0, 0, 0, 0, 0, 0, 0, 0, 0, 885, 0], 'color': 'lightcoral', 'alpha': 0.5, 'bottom': 0}, 'age-52': {'name': 52, 'group': 9, 'group_name': 'age', 'layer': 134, 'category': 52, 'data': [0, 0, 0, 0, 0, 0, 0, 0, 0, 915, 0], 'color': 'lightcoral', 'alpha': 0.5, 'bottom': 0}, 'age-53': {'name': 53, 'group': 9, 'group_name': 'age', 'layer': 135, 'category': 53, 'data': [0, 0, 0, 0, 0, 0, 0, 0, 0, 883, 0], 'color': 'lightcoral', 'alpha': 0.5, 'bottom': 0}, 'age-54': {'name': 54, 'group': 9, 'group_name': 'age', 'layer': 136, 'category': 54, 'data': [0, 0, 0, 0, 0, 0, 0, 0, 0, 841, 0], 'color': 'lightcoral', 'alpha': 0.5, 'bottom': 0}, 'age-55': {'name': 55, 'group': 9, 'group_name': 'age', 'layer': 137, 'category': 55, 'data': [0, 0, 0, 0, 0, 0, 0, 0, 0, 817, 0], 'color': 'lightcoral', 'alpha': 0.5, 'bottom': 0}, 'age-56': {'name': 56, 'group': 9, 'group_name': 'age', 'layer': 138, 'category': 56, 'data': [0, 0, 0, 0, 0, 0, 0, 0, 0, 899, 0], 'color': 'lightcoral', 'alpha': 0.5, 'bottom': 0}, 'age-57': {'name': 57, 'group': 9, 'group_name': 'age', 'layer': 139, 'category': 57, 'data': [0, 0, 0, 0, 0, 0, 0, 0, 0, 906, 0], 'color': 'lightcoral', 'alpha': 0.5, 'bottom': 0}, 'age-58': {'name': 58, 'group': 9, 'group_name': 'age', 'layer': 140, 'category': 58, 'data': [0, 0, 0, 0, 0, 0, 0, 0, 0, 857, 0], 'color': 'lightcoral', 'alpha': 0.5, 'bottom': 0}, 'age-59': {'name': 59, 'group': 9, 'group_name': 'age', 'layer': 141, 'category': 59, 'data': [0, 0, 0, 0, 0, 0, 0, 0, 0, 814, 0], 'color': 'lightcoral', 'alpha': 0.5, 'bottom': 0}, 'age-60': {'name': 60, 'group': 9, 'group_name': 'age', 'layer': 142, 'category': 60, 'data': [0, 0, 0, 0, 0, 0, 0, 0, 0, 842, 0], 'color': 'lightcoral', 'alpha': 0.5, 'bottom': 0}, 'age-61': {'name': 61, 'group': 9, 'group_name': 'age', 'layer': 143, 'category': 61, 'data': [0, 0, 0, 0, 0, 0, 0, 0, 0, 773, 0], 'color': 'lightcoral', 'alpha': 0.5, 'bottom': 0}, 'age-62': {'name': 62, 'group': 9, 'group_name': 'age', 'layer': 144, 'category': 62, 'data': [0, 0, 0, 0, 0, 0, 0, 0, 0, 759, 0], 'color': 'lightcoral', 'alpha': 0.5, 'bottom': 0}, 'age-63': {'name': 63, 'group': 9, 'group_name': 'age', 'layer': 145, 'category': 63, 'data': [0, 0, 0, 0, 0, 0, 0, 0, 0, 745, 0], 'color': 'lightcoral', 'alpha': 0.5, 'bottom': 0}, 'age-64': {'name': 64, 'group': 9, 'group_name': 'age', 'layer': 146, 'category': 64, 'data': [0, 0, 0, 0, 0, 0, 0, 0, 0, 704, 0], 'color': 'lightcoral', 'alpha': 0.5, 'bottom': 0}, 'age-65': {'name': 65, 'group': 9, 'group_name': 'age', 'layer': 147, 'category': 65, 'data': [0, 0, 0, 0, 0, 0, 0, 0, 0, 640, 0], 'color': 'lightcoral', 'alpha': 0.5, 'bottom': 0}, 'age-66': {'name': 66, 'group': 9, 'group_name': 'age', 'layer': 148, 'category': 66, 'data': [0, 0, 0, 0, 0, 0, 0, 0, 0, 656, 0], 'color': 'lightcoral', 'alpha': 0.5, 'bottom': 0}, 'age-67': {'name': 67, 'group': 9, 'group_name': 'age', 'layer': 149, 'category': 67, 'data': [0, 0, 0, 0, 0, 0, 0, 0, 0, 565, 0], 'color': 'lightcoral', 'alpha': 0.5, 'bottom': 0}, 'age-68': {'name': 68, 'group': 9, 'group_name': 'age', 'layer': 150, 'category': 68, 'data': [0, 0, 0, 0, 0, 0, 0, 0, 0, 535, 0], 'color': 'lightcoral', 'alpha': 0.5, 'bottom': 0}, 'age-69': {'name': 69, 'group': 9, 'group_name': 'age', 'layer': 151, 'category': 69, 'data': [0, 0, 0, 0, 0, 0, 0, 0, 0, 487, 0], 'color': 'lightcoral', 'alpha': 0.5, 'bottom': 0}, 'age-70': {'name': 70, 'group': 9, 'group_name': 'age', 'layer': 152, 'category': 70, 'data': [0, 0, 0, 0, 0, 0, 0, 0, 0, 441, 0], 'color': 'lightcoral', 'alpha': 0.5, 'bottom': 0}, 'age-71': {'name': 71, 'group': 9, 'group_name': 'age', 'layer': 153, 'category': 71, 'data': [0, 0, 0, 0, 0, 0, 0, 0, 0, 408, 0], 'color': 'lightcoral', 'alpha': 0.5, 'bottom': 0}, 'age-72': {'name': 72, 'group': 9, 'group_name': 'age', 'layer': 154, 'category': 72, 'data': [0, 0, 0, 0, 0, 0, 0, 0, 0, 384, 0], 'color': 'lightcoral', 'alpha': 0.5, 'bottom': 0}, 'age-73': {'name': 73, 'group': 9, 'group_name': 'age', 'layer': 155, 'category': 73, 'data': [0, 0, 0, 0, 0, 0, 0, 0, 0, 411, 0], 'color': 'lightcoral', 'alpha': 0.5, 'bottom': 0}, 'age-74': {'name': 74, 'group': 9, 'group_name': 'age', 'layer': 156, 'category': 74, 'data': [0, 0, 0, 0, 0, 0, 0, 0, 0, 345, 0], 'color': 'lightcoral', 'alpha': 0.5, 'bottom': 0}, 'age-75': {'name': 75, 'group': 9, 'group_name': 'age', 'layer': 157, 'category': 75, 'data': [0, 0, 0, 0, 0, 0, 0, 0, 0, 311, 0], 'color': 'lightcoral', 'alpha': 0.5, 'bottom': 0}, 'age-76': {'name': 76, 'group': 9, 'group_name': 'age', 'layer': 158, 'category': 76, 'data': [0, 0, 0, 0, 0, 0, 0, 0, 0, 339, 0], 'color': 'lightcoral', 'alpha': 0.5, 'bottom': 0}, 'age-77': {'name': 77, 'group': 9, 'group_name': 'age', 'layer': 159, 'category': 77, 'data': [0, 0, 0, 0, 0, 0, 0, 0, 0, 306, 0], 'color': 'lightcoral', 'alpha': 0.5, 'bottom': 0}, 'age-78': {'name': 78, 'group': 9, 'group_name': 'age', 'layer': 160, 'category': 78, 'data': [0, 0, 0, 0, 0, 0, 0, 0, 0, 306, 0], 'color': 'lightcoral', 'alpha': 0.5, 'bottom': 0}, 'age-79': {'name': 79, 'group': 9, 'group_name': 'age', 'layer': 161, 'category': 79, 'data': [0, 0, 0, 0, 0, 0, 0, 0, 0, 235, 0], 'color': 'lightcoral', 'alpha': 0.5, 'bottom': 0}, 'age-80': {'name': 80, 'group': 9, 'group_name': 'age', 'layer': 162, 'category': 80, 'data': [0, 0, 0, 0, 0, 0, 0, 0, 0, 284, 0], 'color': 'lightcoral', 'alpha': 0.5, 'bottom': 0}, 'age-81': {'name': 81, 'group': 9, 'group_name': 'age', 'layer': 163, 'category': 81, 'data': [0, 0, 0, 0, 0, 0, 0, 0, 0, 247, 0], 'color': 'lightcoral', 'alpha': 0.5, 'bottom': 0}, 'age-82': {'name': 82, 'group': 9, 'group_name': 'age', 'layer': 164, 'category': 82, 'data': [0, 0, 0, 0, 0, 0, 0, 0, 0, 214, 0], 'color': 'lightcoral', 'alpha': 0.5, 'bottom': 0}, 'age-83': {'name': 83, 'group': 9, 'group_name': 'age', 'layer': 165, 'category': 83, 'data': [0, 0, 0, 0, 0, 0, 0, 0, 0, 182, 0], 'color': 'lightcoral', 'alpha': 0.5, 'bottom': 0}, 'age-84': {'name': 84, 'group': 9, 'group_name': 'age', 'layer': 166, 'category': 84, 'data': [0, 0, 0, 0, 0, 0, 0, 0, 0, 182, 0], 'color': 'lightcoral', 'alpha': 0.5, 'bottom': 0}, 'age-85': {'name': 85, 'group': 9, 'group_name': 'age', 'layer': 167, 'category': 85, 'data': [0, 0, 0, 0, 0, 0, 0, 0, 0, 157, 0], 'color': 'lightcoral', 'alpha': 0.5, 'bottom': 0}, 'age-86': {'name': 86, 'group': 9, 'group_name': 'age', 'layer': 168, 'category': 86, 'data': [0, 0, 0, 0, 0, 0, 0, 0, 0, 151, 0], 'color': 'lightcoral', 'alpha': 0.5, 'bottom': 0}, 'age-87': {'name': 87, 'group': 9, 'group_name': 'age', 'layer': 169, 'category': 87, 'data': [0, 0, 0, 0, 0, 0, 0, 0, 0, 121, 0], 'color': 'lightcoral', 'alpha': 0.5, 'bottom': 0}, 'age-88': {'name': 88, 'group': 9, 'group_name': 'age', 'layer': 170, 'category': 88, 'data': [0, 0, 0, 0, 0, 0, 0, 0, 0, 92, 0], 'color': 'lightcoral', 'alpha': 0.5, 'bottom': 0}, 'age-89': {'name': 89, 'group': 9, 'group_name': 'age', 'layer': 171, 'category': 89, 'data': [0, 0, 0, 0, 0, 0, 0, 0, 0, 90, 0], 'color': 'lightcoral', 'alpha': 0.5, 'bottom': 0}, 'age-90': {'name': 90, 'group': 9, 'group_name': 'age', 'layer': 172, 'category': 90, 'data': [0, 0, 0, 0, 0, 0, 0, 0, 0, 62, 0], 'color': 'lightcoral', 'alpha': 0.5, 'bottom': 0}, 'age-91': {'name': 91, 'group': 9, 'group_name': 'age', 'layer': 173, 'category': 91, 'data': [0, 0, 0, 0, 0, 0, 0, 0, 0, 39, 0], 'color': 'lightcoral', 'alpha': 0.5, 'bottom': 0}, 'age-92': {'name': 92, 'group': 9, 'group_name': 'age', 'layer': 174, 'category': 92, 'data': [0, 0, 0, 0, 0, 0, 0, 0, 0, 46, 0], 'color': 'lightcoral', 'alpha': 0.5, 'bottom': 0}, 'age-93': {'name': 93, 'group': 9, 'group_name': 'age', 'layer': 175, 'category': 93, 'data': [0, 0, 0, 0, 0, 0, 0, 0, 0, 30, 0], 'color': 'lightcoral', 'alpha': 0.5, 'bottom': 0}, 'age-94': {'name': 94, 'group': 9, 'group_name': 'age', 'layer': 176, 'category': 94, 'data': [0, 0, 0, 0, 0, 0, 0, 0, 0, 22, 0], 'color': 'lightcoral', 'alpha': 0.5, 'bottom': 0}, 'age-95': {'name': 95, 'group': 9, 'group_name': 'age', 'layer': 177, 'category': 95, 'data': [0, 0, 0, 0, 0, 0, 0, 0, 0, 14, 0], 'color': 'lightcoral', 'alpha': 0.5, 'bottom': 0}, 'age-96': {'name': 96, 'group': 9, 'group_name': 'age', 'layer': 178, 'category': 96, 'data': [0, 0, 0, 0, 0, 0, 0, 0, 0, 14, 0], 'color': 'lightcoral', 'alpha': 0.5, 'bottom': 0}, 'age-97': {'name': 97, 'group': 9, 'group_name': 'age', 'layer': 179, 'category': 97, 'data': [0, 0, 0, 0, 0, 0, 0, 0, 0, 9, 0], 'color': 'lightcoral', 'alpha': 0.5, 'bottom': 0}, 'age-98': {'name': 98, 'group': 9, 'group_name': 'age', 'layer': 180, 'category': 98, 'data': [0, 0, 0, 0, 0, 0, 0, 0, 0, 4, 0], 'color': 'lightcoral', 'alpha': 0.5, 'bottom': 0}, 'age-99': {'name': 99, 'group': 9, 'group_name': 'age', 'layer': 181, 'category': 99, 'data': [0, 0, 0, 0, 0, 0, 0, 0, 0, 1, 0], 'color': 'lightcoral', 'alpha': 0.5, 'bottom': 0}, 'age-100': {'name': 100, 'group': 9, 'group_name': 'age', 'layer': 182, 'category': 100, 'data': [0, 0, 0, 0, 0, 0, 0, 0, 0, 3, 0], 'color': 'lightcoral', 'alpha': 0.5, 'bottom': 0}, 'age-102': {'name': 102, 'group': 9, 'group_name': 'age', 'layer': 183, 'category': 102, 'data': [0, 0, 0, 0, 0, 0, 0, 0, 0, 2, 0], 'color': 'lightcoral', 'alpha': 0.5, 'bottom': 0}, 'age-115': {'name': 115, 'group': 9, 'group_name': 'age', 'layer': 184, 'category': 115, 'data': [0, 0, 0, 0, 0, 0, 0, 0, 0, 2, 0], 'color': 'lightcoral', 'alpha': 0.5, 'bottom': 0}, 'age_group-0': {'name': '0 to 14', 'group': 10, 'group_name': 'age_group', 'layer': 185, 'category': 0, 'data': [0, 0, 0, 0, 0, 0, 0, 0, 0, 0, 13948], 'color': 'lightskyblue', 'alpha': 1.0, 'bottom': None}, 'age_group-1': {'name': '15 to 24', 'group': 10, 'group_name': 'age_group', 'layer': 186, 'category': 1, 'data': [0, 0, 0, 0, 0, 0, 0, 0, 0, 0, 7894], 'color': 'lightskyblue', 'alpha': 0.5, 'bottom': '0 to 14'}, 'age_group-2': {'name': '25 to 54', 'group': 10, 'group_name': 'age_group', 'layer': 187, 'category': 2, 'data': [0, 0, 0, 0, 0, 0, 0, 0, 0, 0, 23961], 'color': 'lightskyblue', 'alpha': 0.5, 'bottom': '0 to 14'}, 'age_group-3': {'name': '55 to 65', 'group': 10, 'group_name': 'age_group', 'layer': 188, 'category': 3, 'data': [0, 0, 0, 0, 0, 0, 0, 0, 0, 0, 8117], 'color': 'lightskyblue', 'alpha': 0.5, 'bottom': '0 to 14'}, 'age_group-4': {'name': '65+', 'group': 10, 'group_name': 'age_group', 'layer': 189, 'category': 4, 'data': [0, 0, 0, 0, 0, 0, 0, 0, 0, 0, 8333], 'color': 'lightskyblue', 'alpha': 0.5, 'bottom': '0 to 14'}}

    feature_layers = layers2
    bar_chart = {
    'title': 'Creatures in Neighborhoods',
    'xlabel': 'Animals',
    'ylabel': 'Creatures',
    'figsize': (10, 5),
    'layers': feature_layers,
    #'domain_labels': ['People', 'Pets', 'Wildlife', '?', '??'],
    'bbox_to_anchor': (1.1, 1.01) # (left-right, up-down)


    }

    stacked_layers = feature_layers
    #_chart = mock.get_no_show_bar_chart(stacked_layers)
    #print(_chart)
    _chart = bar_chart

    _chart['layers'] = stacked_layers
    stacked_bar(_chart)








if __name__ == "__main__":
    # execute only if run as a script
    main()
